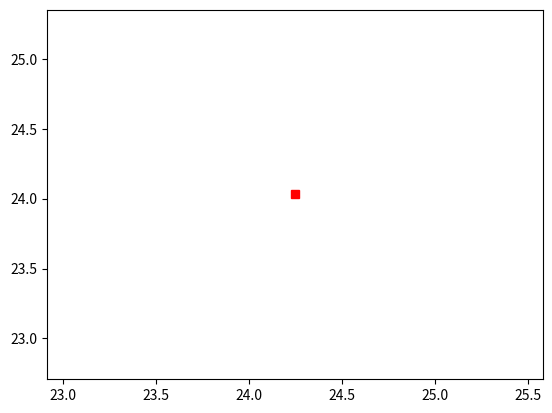

Write the Python code that produced this figure.
import math

import matplotlib.pyplot as plt

# Example
# y' = z , z'= -2z - 4y ( 0< x < 100 )

x = 24
y = 24
t = 0

h = 0.01

print ('t', '\t', '\t', 'x','\t', '\t' , 'y', '\n')
print (t, '\t', '\t', x, '\t', '\t', y)

def f(x,y,t):
    return y
def g(x,y,t):
    return 3

while ( t < 3 ):
    k1 = f(x,y,t)
    l1 = g(x,y,t)

    t1 = x + h/2
    x1 = x + (h/2) * k1
    y1 = y + (h/2) * l1

    k2 = f(x1,y1,t1)
    l2 = g(x1,y1,t1)

    t2 = t + h
    x2 = x - k1 + 2*k2
    y2 = y - l1 + 2*l2

    k3 = f(x2,y2,t2)
    l3 = g(x2,y2,t2)


    t = x + h
    x = x + (h/6)* (k1 + 4*k2 + k3)
    y = y + (h/6)* (l1 + 4*l2 + l3)

    #print(k1, k2, k3, k4)
    print(t, '\t',x, '\t', y)
    plt.plot(x,y, 'rs')


#plt.show()




